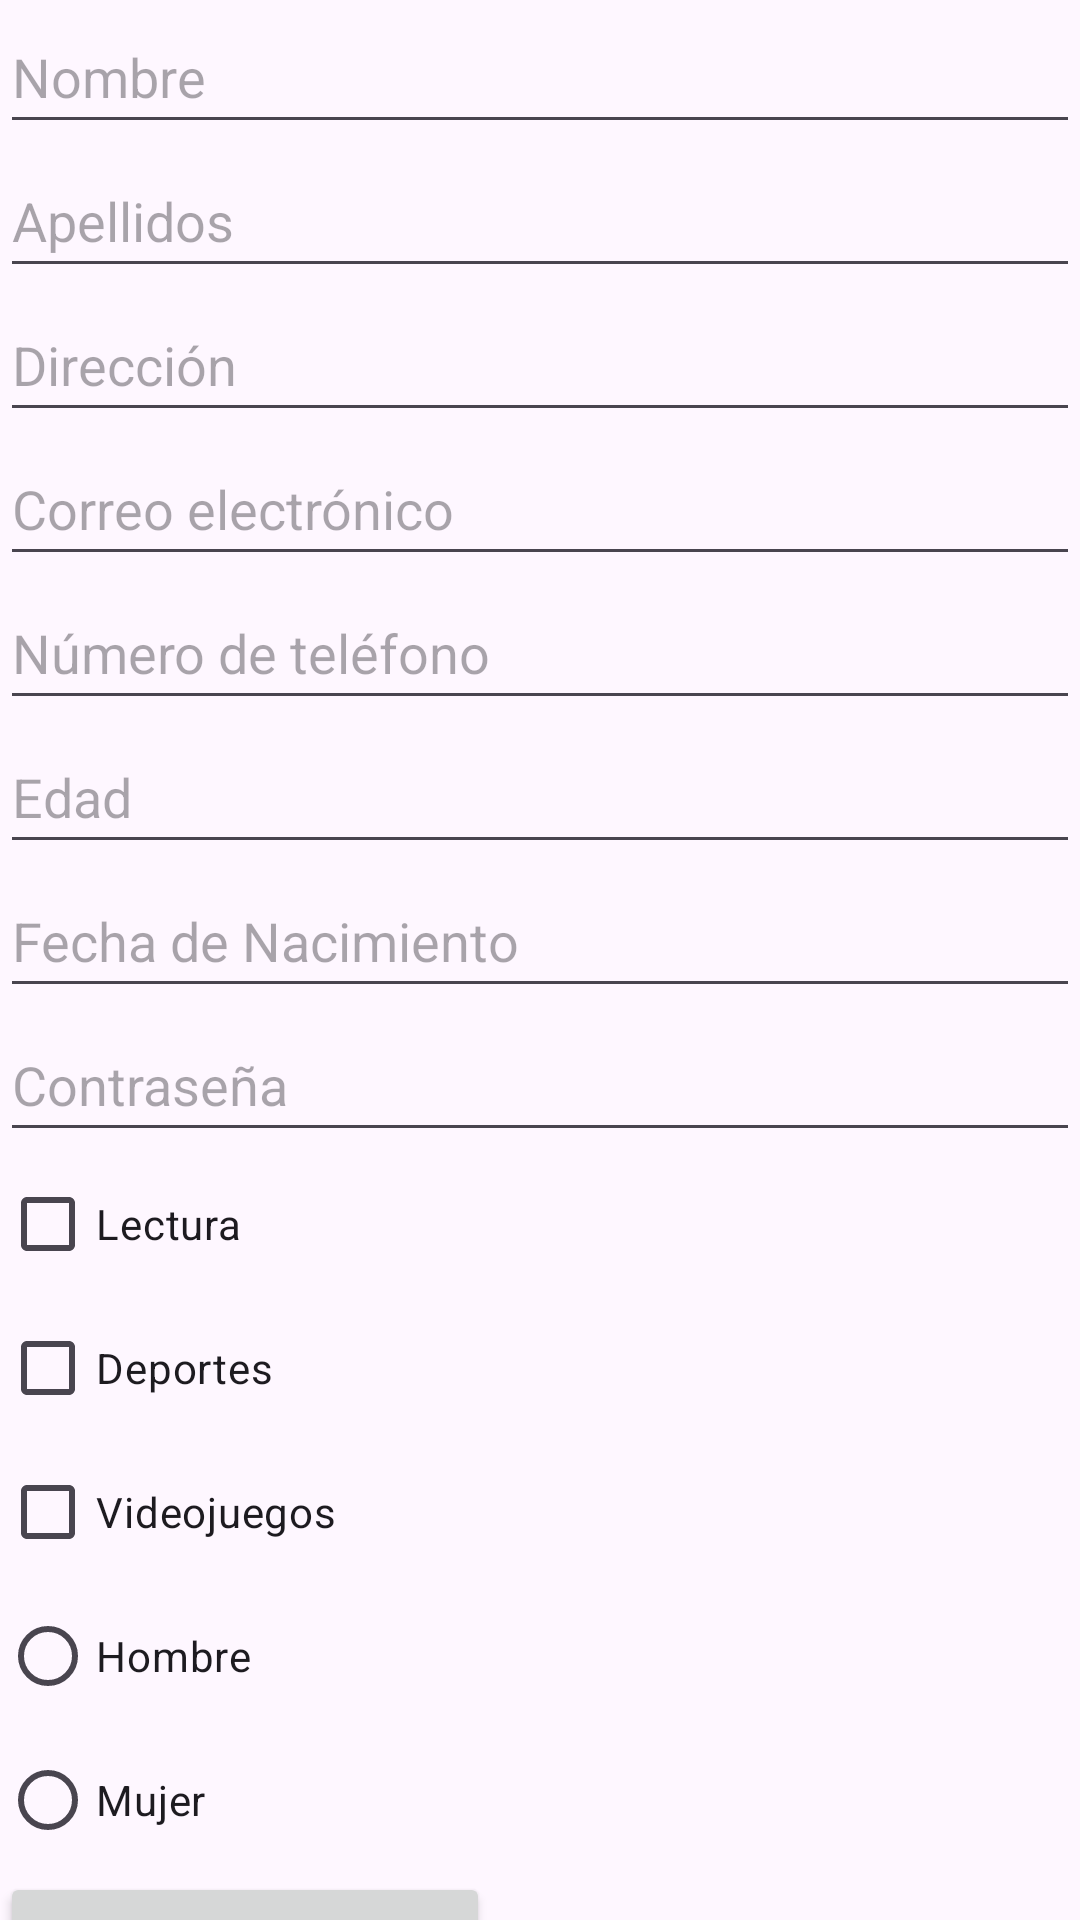

Android layout source for this screen:
<!-- AndroidManifest.xml: application theme Theme.EjerciciosComponentes -->
<!-- res/layout/activity_main.xml -->
<?xml version="1.0" encoding="utf-8"?>
<LinearLayout xmlns:android="http://schemas.android.com/apk/res/android"
    xmlns:tools="http://schemas.android.com/tools"
    android:layout_width="match_parent"
    android:layout_height="match_parent"
    android:orientation="vertical"
    tools:context=".MainActivity">

    <EditText
        android:id="@+id/InNombre"
        android:layout_width="match_parent"
        android:layout_height="48dp"
        android:hint="@string/Nombre_hint"
        android:inputType="text"
        android:autofillHints="name" />


    <EditText
        android:id="@+id/InApellidos"
        android:layout_width="match_parent"
        android:layout_height="48dp"
        android:hint="@string/Apellidos_hint"
        android:inputType="text"
        android:autofillHints="name" />

    <EditText
        android:id="@+id/InDireccion"
        android:layout_width="match_parent"
        android:layout_height="48dp"
        android:hint="@string/Direccion_hint"
        android:inputType="textPostalAddress"
        android:autofillHints="postalAddress" />

    <EditText
        android:id="@+id/InCorreo"
        android:layout_width="match_parent"
        android:layout_height="48dp"
        android:hint="@string/correo_hint"
        android:inputType="textEmailAddress"
        android:autofillHints="emailAddress" />

    <EditText
        android:id="@+id/InNTelefono"
        android:layout_width="match_parent"
        android:layout_height="48dp"
        android:hint="@string/NTelefono_hint"
        android:inputType="phone"
        android:autofillHints="phone" />

    <EditText
        android:id="@+id/InEdad"
        android:layout_width="match_parent"
        android:layout_height="48dp"
        android:hint="@string/Edad_hint"
        android:inputType="numberDecimal" />

    <EditText
        android:id="@+id/InFechaNac"
        android:layout_width="match_parent"
        android:layout_height="48dp"
        android:hint="@string/FechaNac_hint"
        android:inputType="date"
         />

    <EditText
        android:id="@+id/InContrasena"
        android:layout_width="match_parent"
        android:layout_height="48dp"
        android:hint="@string/Contrasena_hint"
        android:inputType="textPassword"
        android:autofillHints="password"
        />
    <CheckBox
        android:id="@+id/cb_lectura"
        android:layout_width="match_parent"
        android:layout_height="wrap_content"
        android:text="Lectura"
        />

    <CheckBox
        android:id="@+id/cb_deportes"
        android:layout_width="match_parent"
        android:layout_height="wrap_content"
        android:text="Deportes"
        />

    <CheckBox
        android:id="@+id/cb_videojuegos"
        android:layout_width="match_parent"
        android:layout_height="wrap_content"
        android:text="Videojuegos"
        />


    <RadioGroup
        android:layout_width="wrap_content"
        android:layout_height="wrap_content"
        tools:ignore="ExtraText">

        <RadioButton
            android:id="@+id/rbHombre"
            android:layout_width="wrap_content"
            android:layout_height="48dp"
            android:text="Hombre"

            />

        <RadioButton
            android:id="@+id/rbMujer"
            android:layout_width="wrap_content"
            android:layout_height="48dp"
            android:text="Mujer"
            />
        />


    </RadioGroup>

    <Button
        android:id="@+id/btBotonEnviarFormulario"
        android:layout_width="wrap_content"
        android:layout_height="48dp"
        android:text="Enviar Formulario"

        />

    <TextView
        android:id="@+id/tvErrores"
        android:layout_width="match_parent"
        android:layout_height="wrap_content"


        />





</LinearLayout>
<!-- resources referenced by this layout -->
<resources>
  <string name="Apellidos_hint">Apellidos</string>
  <string name="Contrasena_hint">Contraseña</string>
  <string name="Direccion_hint">Dirección</string>
  <string name="Edad_hint">Edad</string>
  <string name="FechaNac_hint">Fecha de Nacimiento</string>
  <string name="NTelefono_hint">Número de teléfono</string>
  <string name="Nombre_hint">Nombre</string>
  <string name="correo_hint">Correo electrónico</string>
  <style name="Theme.EjerciciosComponentes" parent="Base.Theme.EjerciciosComponentes" />
  <style name="Base.Theme.EjerciciosComponentes" parent="Theme.Material3.DayNight.NoActionBar">
          
          
      </style>
</resources>
